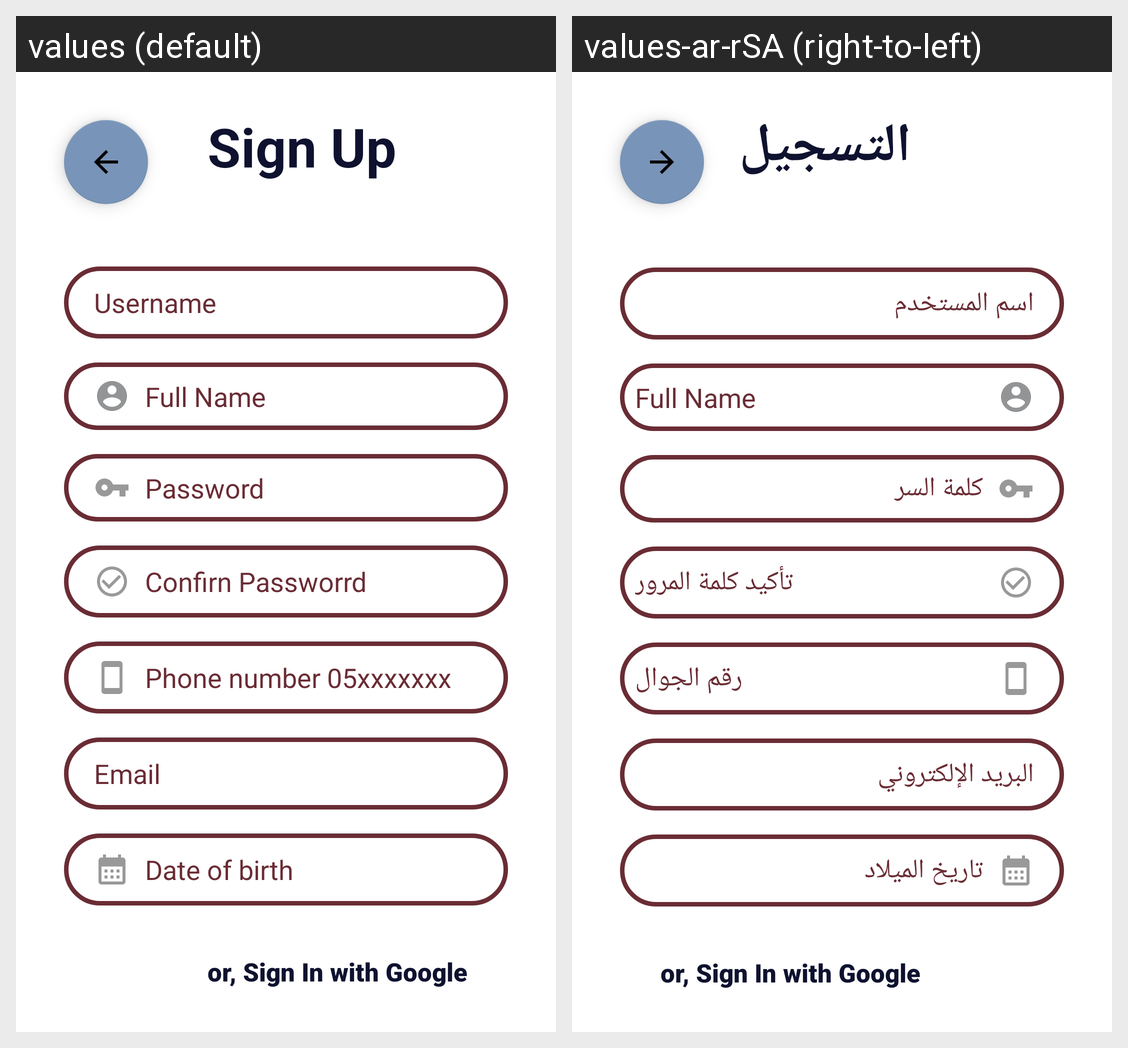

Translations of the strings shown on this Android screen, per locale in the grid:
Android screen res/layout/activity_sign_up.xml rendered under 2 locales, left to right: values (default), values-ar-rSA (right-to-left). Device: Nexus 5 (rendered at 1080×1920; each locale shown at half size, 540×960, under a caption strip naming it); theme Theme.DistrictOfBooks.
Strings drawn on this screen, with the default value and each locale's value (text and hints the layout hard-codes, and strings that could not be matched under every locale, appear in the picture but are not listed):

full_name
  values: Full Name
  values-ar-rSA: Full Name  [not translated; the default value is used]

sign_up_logo
  values: Sign Up
  values-ar-rSA: التسجيل

user_name
  values: Username
  values-ar-rSA: اسم المستخدم

phone_number
  values: Phone number 05xxxxxxx
  values-ar-rSA: رقم الجوال

email
  values: Email
  values-ar-rSA: البريد الإلكتروني

date_of_birth
  values: Date of birth
  values-ar-rSA: تاريخ الميلاد

password
  values: Password
  values-ar-rSA: كلمة السر

confirn_passworrd
  values: Confirn Passworrd
  values-ar-rSA: تأكيد كلمة المرور

sign_up_btn
  values: Sign Up
  values-ar-rSA: التسجيل

or_sign_in_with_google
  values: or, Sign In with Google
  values-ar-rSA: or, Sign In with Google  [not translated; the default value is used]
